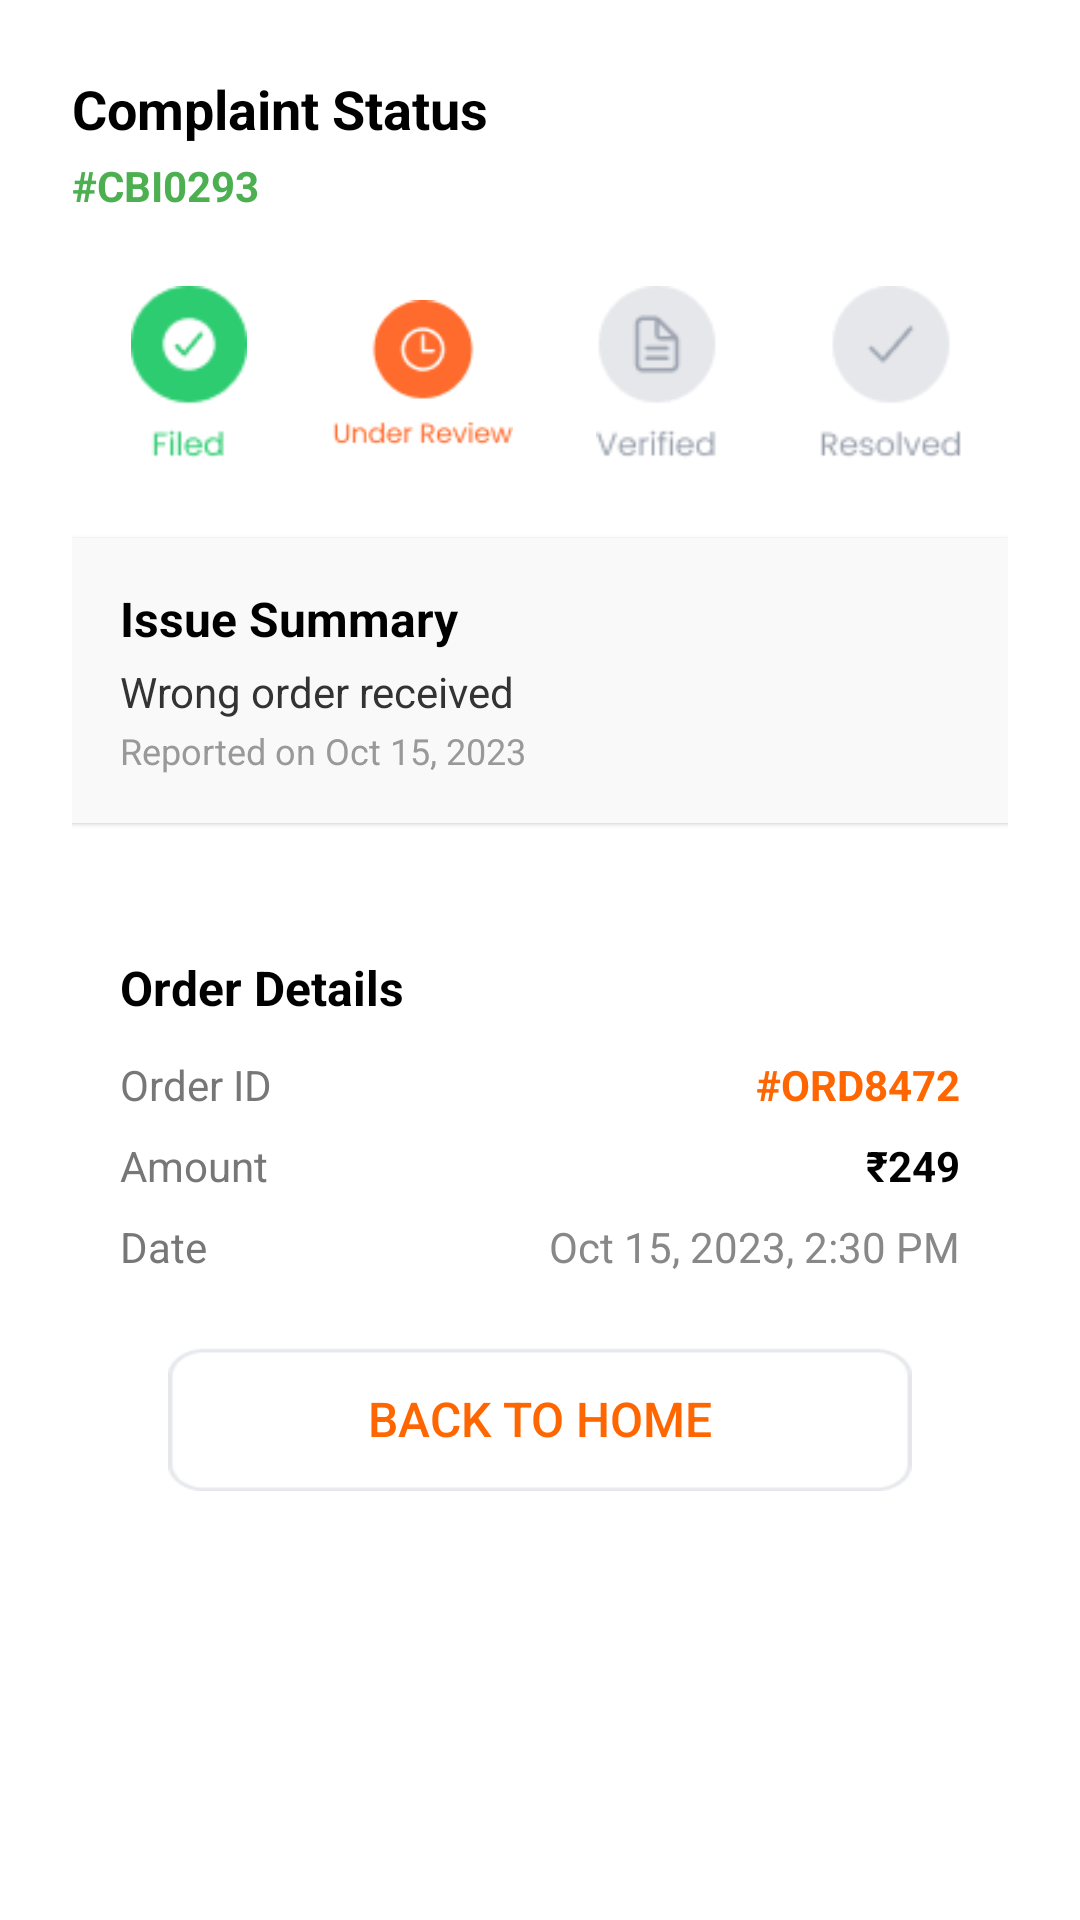

Reconstruct the res/layout file that produces this screen, plus the resources it refers to.
<!-- AndroidManifest.xml: application theme Theme.CampusBites -->
<!-- res/layout/activity_complaintstatus1.xml -->
<?xml version="1.0" encoding="utf-8"?>
<androidx.constraintlayout.widget.ConstraintLayout
    xmlns:android="http://schemas.android.com/apk/res/android"
    xmlns:app="http://schemas.android.com/apk/res-auto"
    xmlns:tools="http://schemas.android.com/tools"
    android:id="@+id/main"
    android:layout_width="match_parent"
    android:layout_height="match_parent"
    tools:context=".complaintstatus1"
    android:background="#FFFFFF">

    <ScrollView
        android:id="@+id/scrollView"
        android:layout_width="0dp"
        android:layout_height="0dp"
        app:layout_constraintTop_toTopOf="parent"
        app:layout_constraintBottom_toBottomOf="parent"
        app:layout_constraintStart_toStartOf="parent"
        app:layout_constraintEnd_toEndOf="parent">

        <LinearLayout
            android:layout_width="match_parent"
            android:layout_height="wrap_content"
            android:orientation="vertical"
            android:padding="24dp">

            
            <TextView
                android:id="@+id/status_title"
                android:layout_width="wrap_content"
                android:layout_height="wrap_content"
                android:text="Complaint Status"
                android:textSize="18sp"
                android:textStyle="bold"
                android:textColor="#000000" />

            
            <TextView
                android:id="@+id/complaint_id"
                android:layout_width="wrap_content"
                android:layout_height="wrap_content"
                android:text="#CBI0293"
                android:textColor="#4CAF50"
                android:textSize="14sp"
                android:layout_marginTop="4dp"
                android:textStyle="bold" />

            
            <LinearLayout
                android:layout_width="match_parent"
                android:layout_height="wrap_content"
                android:orientation="horizontal"
                android:layout_marginTop="24dp"
                android:gravity="center">

                
                <LinearLayout
                    android:layout_width="0dp"
                    android:layout_height="wrap_content"
                    android:layout_weight="1"
                    android:gravity="center"
                    android:orientation="vertical">

                    <ImageView
                        android:layout_width="60dp"
                        android:layout_height="60dp"
                        android:src="@drawable/filed" />
                </LinearLayout>

                
                <LinearLayout
                    android:layout_width="0dp"
                    android:layout_height="wrap_content"
                    android:layout_weight="1"
                    android:gravity="center"
                    android:orientation="vertical">

                    <ImageView
                        android:layout_width="60dp"
                        android:layout_height="60dp"
                        android:src="@drawable/underreview" />
                </LinearLayout>

                
                <LinearLayout
                    android:layout_width="0dp"
                    android:layout_height="wrap_content"
                    android:layout_weight="1"
                    android:gravity="center"
                    android:orientation="vertical">

                    <ImageView
                        android:layout_width="60dp"
                        android:layout_height="60dp"
                        android:src="@drawable/verified" />
                </LinearLayout>

                
                <LinearLayout
                    android:layout_width="0dp"
                    android:layout_height="wrap_content"
                    android:layout_weight="1"
                    android:gravity="center"
                    android:orientation="vertical">

                    <ImageView
                        android:layout_width="60dp"
                        android:layout_height="60dp"
                        android:src="@drawable/resolved" />
                </LinearLayout>
            </LinearLayout>

            
            <LinearLayout
                android:layout_width="match_parent"
                android:layout_height="wrap_content"
                android:orientation="vertical"
                android:elevation="1dp"
                android:padding="16dp"
                android:layout_marginTop="24dp"
                android:layout_marginBottom="12dp"
                android:background="#F9F9F9">

                <TextView
                    android:layout_width="match_parent"
                    android:layout_height="wrap_content"
                    android:text="Issue Summary"
                    android:textStyle="bold"
                    android:textSize="16sp"
                    android:textColor="#000000" />

                <TextView
                    android:layout_width="match_parent"
                    android:layout_height="wrap_content"
                    android:text="Wrong order received"
                    android:layout_marginTop="4dp"
                    android:textSize="14sp"
                    android:textColor="#333333" />

                <TextView
                    android:layout_width="match_parent"
                    android:layout_height="wrap_content"
                    android:text="Reported on Oct 15, 2023"
                    android:layout_marginTop="2dp"
                    android:textSize="12sp"
                    android:textColor="#999999" />
            </LinearLayout>

            
            <LinearLayout
                android:layout_width="match_parent"
                android:layout_height="wrap_content"
                android:orientation="vertical"
                android:padding="16dp"
                android:layout_marginTop="16dp">

                <TextView
                    android:layout_width="wrap_content"
                    android:layout_height="wrap_content"
                    android:text="Order Details"
                    android:textStyle="bold"
                    android:textSize="16sp"
                    android:textColor="#000000"
                    android:layout_marginBottom="12dp" />

                
                <LinearLayout
                    android:layout_width="match_parent"
                    android:layout_height="wrap_content"
                    android:orientation="horizontal"
                    android:layout_marginBottom="8dp">

                    <TextView
                        android:layout_width="0dp"
                        android:layout_height="wrap_content"
                        android:layout_weight="1"
                        android:text="Order ID"
                        android:textColor="#777777"
                        android:textSize="14sp" />

                    <TextView
                        android:layout_width="wrap_content"
                        android:layout_height="wrap_content"
                        android:text="#ORD8472"
                        android:textColor="#FF6600"
                        android:textSize="14sp"
                        android:textStyle="bold" />
                </LinearLayout>

                
                <LinearLayout
                    android:layout_width="match_parent"
                    android:layout_height="wrap_content"
                    android:orientation="horizontal"
                    android:layout_marginBottom="8dp">

                    <TextView
                        android:layout_width="0dp"
                        android:layout_height="wrap_content"
                        android:layout_weight="1"
                        android:text="Amount"
                        android:textColor="#777777"
                        android:textSize="14sp" />

                    <TextView
                        android:layout_width="wrap_content"
                        android:layout_height="wrap_content"
                        android:text="₹249"
                        android:textColor="#000000"
                        android:textSize="14sp"
                        android:textStyle="bold" />
                </LinearLayout>

                
                <LinearLayout
                    android:layout_width="match_parent"
                    android:layout_height="wrap_content"
                    android:orientation="horizontal">

                    <TextView
                        android:layout_width="0dp"
                        android:layout_height="wrap_content"
                        android:layout_weight="1"
                        android:text="Date"
                        android:textColor="#777777"
                        android:textSize="14sp" />

                    <TextView
                        android:layout_width="wrap_content"
                        android:layout_height="wrap_content"
                        android:text="Oct 15, 2023, 2:30 PM"
                        android:textColor="#888888"
                        android:textSize="14sp" />
                </LinearLayout>

                
                <Button
                    android:id="@+id/btnBackHome"
                    android:layout_width="match_parent"
                    android:layout_height="48dp"
                    android:text="Back to Home"
                    android:textColor="#FF6600"
                    android:textSize="16sp"
                    android:background="@drawable/recs"
                    android:layout_marginTop="24dp"
                    android:layout_marginBottom="16dp"
                    android:layout_marginHorizontal="16dp" />
            </LinearLayout>
        </LinearLayout>
    </ScrollView>
</androidx.constraintlayout.widget.ConstraintLayout>
<!-- resources referenced by this layout -->
<resources>
  <!-- drawable filed: png bitmap (drawable, 1797 bytes) -->
  <!-- drawable recs: png bitmap (drawable, 1209 bytes) -->
  <!-- drawable resolved: png bitmap (drawable, 2039 bytes) -->
  <!-- drawable underreview: png bitmap (drawable, 2437 bytes) -->
  <!-- drawable verified: png bitmap (drawable, 2070 bytes) -->
  <style name="Theme.CampusBites" parent="Base.Theme.CampusBites" />
  <style name="Base.Theme.CampusBites" parent="Theme.Material3.DayNight.NoActionBar">
          
          
      </style>
</resources>
